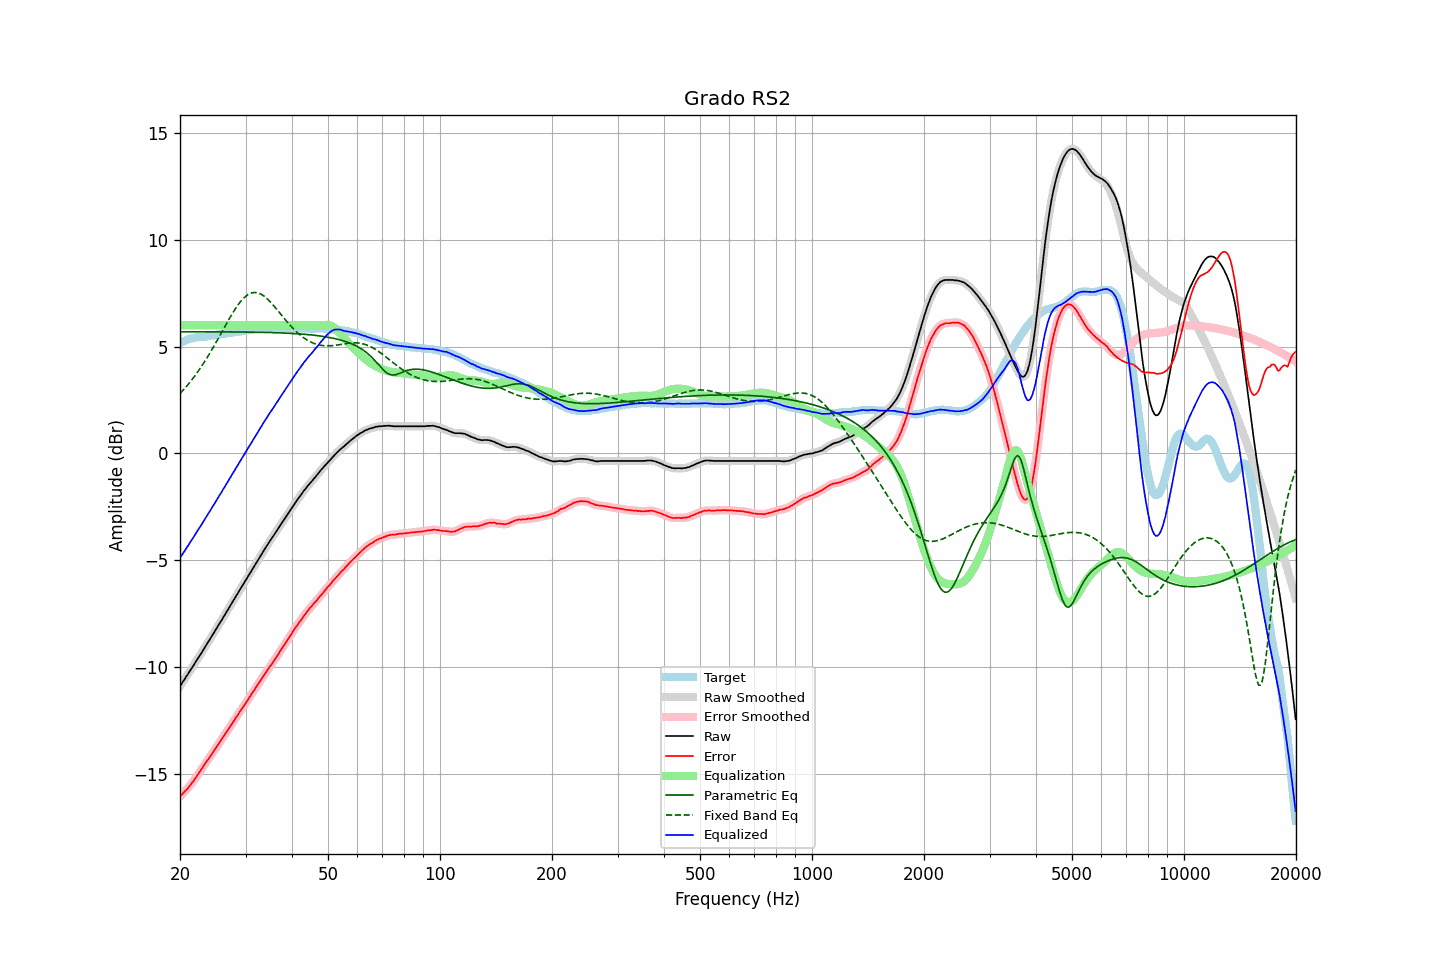

The table this chart was drawn from, first rows:
frequency, raw, error, smoothed, error_smoothed, equalization, parametric_eq, fixed_band_eq, equalized_raw, equalized_smoothed, target
20.00, -10.89, -16.06, -10.89, -16.06, 6.00, 5.69, 2.80, -4.89, -4.89, 5.17
20.20, -10.78, -15.99, -10.78, -15.98, 6.00, 5.69, 2.88, -4.78, -4.78, 5.20
20.40, -10.66, -15.91, -10.66, -15.90, 6.00, 5.69, 2.96, -4.66, -4.66, 5.24
20.61, -10.55, -15.82, -10.55, -15.82, 6.00, 5.69, 3.05, -4.55, -4.55, 5.26
20.81, -10.43, -15.73, -10.43, -15.74, 6.00, 5.69, 3.13, -4.43, -4.43, 5.30
21.02, -10.32, -15.67, -10.32, -15.65, 6.00, 5.69, 3.22, -4.32, -4.32, 5.34
21.23, -10.20, -15.56, -10.20, -15.57, 6.00, 5.69, 3.31, -4.20, -4.20, 5.36
21.44, -10.08, -15.46, -10.09, -15.47, 6.00, 5.69, 3.41, -4.08, -4.09, 5.38
21.66, -9.97, -15.38, -9.97, -15.37, 6.00, 5.69, 3.50, -3.97, -3.97, 5.40
21.87, -9.85, -15.26, -9.85, -15.27, 6.00, 5.69, 3.61, -3.85, -3.85, 5.41
22.09, -9.73, -15.16, -9.73, -15.16, 6.00, 5.69, 3.71, -3.73, -3.73, 5.43
22.31, -9.61, -15.05, -9.61, -15.05, 6.00, 5.69, 3.81, -3.61, -3.61, 5.44
22.54, -9.49, -14.93, -9.49, -14.94, 6.00, 5.69, 3.92, -3.49, -3.49, 5.44
22.76, -9.37, -14.82, -9.37, -14.82, 6.00, 5.69, 4.03, -3.37, -3.37, 5.45
22.99, -9.26, -14.71, -9.25, -14.71, 6.00, 5.69, 4.14, -3.26, -3.25, 5.45
23.22, -9.13, -14.59, -9.13, -14.59, 6.00, 5.69, 4.26, -3.13, -3.13, 5.46
23.45, -9.01, -14.48, -9.01, -14.48, 6.00, 5.69, 4.38, -3.01, -3.01, 5.47
23.69, -8.89, -14.37, -8.89, -14.37, 6.00, 5.69, 4.50, -2.89, -2.89, 5.48
23.92, -8.77, -14.27, -8.77, -14.27, 6.00, 5.69, 4.62, -2.77, -2.77, 5.50
24.16, -8.65, -14.17, -8.65, -14.16, 6.00, 5.69, 4.75, -2.65, -2.65, 5.52
24.40, -8.53, -14.06, -8.53, -14.05, 6.00, 5.69, 4.88, -2.53, -2.53, 5.53
24.65, -8.40, -13.93, -8.40, -13.94, 6.00, 5.69, 5.01, -2.40, -2.40, 5.53
24.89, -8.28, -13.83, -8.28, -13.82, 6.00, 5.69, 5.14, -2.28, -2.28, 5.55
25.14, -8.16, -13.72, -8.16, -13.71, 6.00, 5.69, 5.27, -2.16, -2.16, 5.56
25.39, -8.03, -13.59, -8.03, -13.60, 6.00, 5.69, 5.41, -2.03, -2.03, 5.56
25.65, -7.91, -13.49, -7.91, -13.49, 6.00, 5.69, 5.54, -1.91, -1.91, 5.57
25.91, -7.79, -13.38, -7.79, -13.37, 6.00, 5.69, 5.68, -1.79, -1.79, 5.58
26.16, -7.66, -13.25, -7.67, -13.26, 6.00, 5.69, 5.82, -1.66, -1.67, 5.59
26.43, -7.54, -13.15, -7.54, -13.15, 6.00, 5.69, 5.95, -1.54, -1.54, 5.60
26.69, -7.41, -13.03, -7.41, -13.03, 6.00, 5.69, 6.08, -1.41, -1.41, 5.62
26.96, -7.29, -12.92, -7.29, -12.92, 6.00, 5.69, 6.22, -1.29, -1.29, 5.63
27.23, -7.16, -12.80, -7.16, -12.81, 6.00, 5.69, 6.35, -1.16, -1.16, 5.64
27.50, -7.04, -12.70, -7.04, -12.69, 6.00, 5.69, 6.48, -1.04, -1.04, 5.66
27.77, -6.91, -12.57, -6.91, -12.58, 6.00, 5.69, 6.60, -0.91, -0.91, 5.66
28.05, -6.79, -12.47, -6.79, -12.46, 6.00, 5.69, 6.72, -0.79, -0.79, 5.68
28.33, -6.66, -12.34, -6.66, -12.34, 6.00, 5.69, 6.83, -0.66, -0.66, 5.68
28.62, -6.54, -12.24, -6.54, -12.23, 6.00, 5.68, 6.94, -0.54, -0.54, 5.69
28.90, -6.41, -12.11, -6.41, -12.12, 6.00, 5.68, 7.04, -0.41, -0.41, 5.70
29.19, -6.29, -12.00, -6.29, -12.01, 6.00, 5.68, 7.14, -0.29, -0.29, 5.71
29.48, -6.17, -11.90, -6.17, -11.90, 6.00, 5.68, 7.22, -0.17, -0.17, 5.73
29.78, -6.04, -11.78, -6.05, -11.79, 6.00, 5.68, 7.30, -0.04, -0.05, 5.74
30.08, -5.92, -11.67, -5.92, -11.67, 6.00, 5.68, 7.36, 0.08, 0.08, 5.75
30.38, -5.79, -11.55, -5.80, -11.55, 6.00, 5.68, 7.42, 0.21, 0.20, 5.76
30.68, -5.67, -11.44, -5.67, -11.44, 6.00, 5.68, 7.46, 0.33, 0.33, 5.77
30.99, -5.55, -11.33, -5.55, -11.33, 6.00, 5.68, 7.50, 0.45, 0.45, 5.78
31.30, -5.42, -11.21, -5.43, -11.21, 6.00, 5.68, 7.52, 0.58, 0.57, 5.78
31.61, -5.30, -11.10, -5.30, -11.10, 6.00, 5.68, 7.53, 0.70, 0.70, 5.80
31.93, -5.18, -10.98, -5.18, -10.98, 6.00, 5.67, 7.53, 0.82, 0.82, 5.80
32.24, -5.06, -10.87, -5.06, -10.87, 6.00, 5.67, 7.52, 0.94, 0.94, 5.81
32.57, -4.93, -10.75, -4.94, -10.75, 6.00, 5.67, 7.50, 1.07, 1.06, 5.82
32.89, -4.81, -10.65, -4.81, -10.64, 6.00, 5.67, 7.47, 1.19, 1.19, 5.84
33.22, -4.69, -10.53, -4.69, -10.53, 6.00, 5.67, 7.43, 1.31, 1.31, 5.83
33.55, -4.56, -10.41, -4.56, -10.41, 6.00, 5.67, 7.38, 1.44, 1.44, 5.85
33.89, -4.44, -10.29, -4.44, -10.30, 6.00, 5.67, 7.32, 1.56, 1.56, 5.85
34.23, -4.32, -10.19, -4.32, -10.18, 6.00, 5.66, 7.26, 1.68, 1.68, 5.87
34.57, -4.20, -10.07, -4.21, -10.07, 6.00, 5.66, 7.18, 1.80, 1.79, 5.87
34.92, -4.09, -9.97, -4.09, -9.97, 6.00, 5.66, 7.11, 1.91, 1.91, 5.87
35.27, -3.98, -9.87, -3.98, -9.86, 6.00, 5.66, 7.03, 2.02, 2.02, 5.88
35.62, -3.87, -9.75, -3.87, -9.75, 6.00, 5.65, 6.94, 2.13, 2.13, 5.88
35.97, -3.76, -9.64, -3.76, -9.65, 6.00, 5.65, 6.85, 2.24, 2.24, 5.88
... 635 more rows
